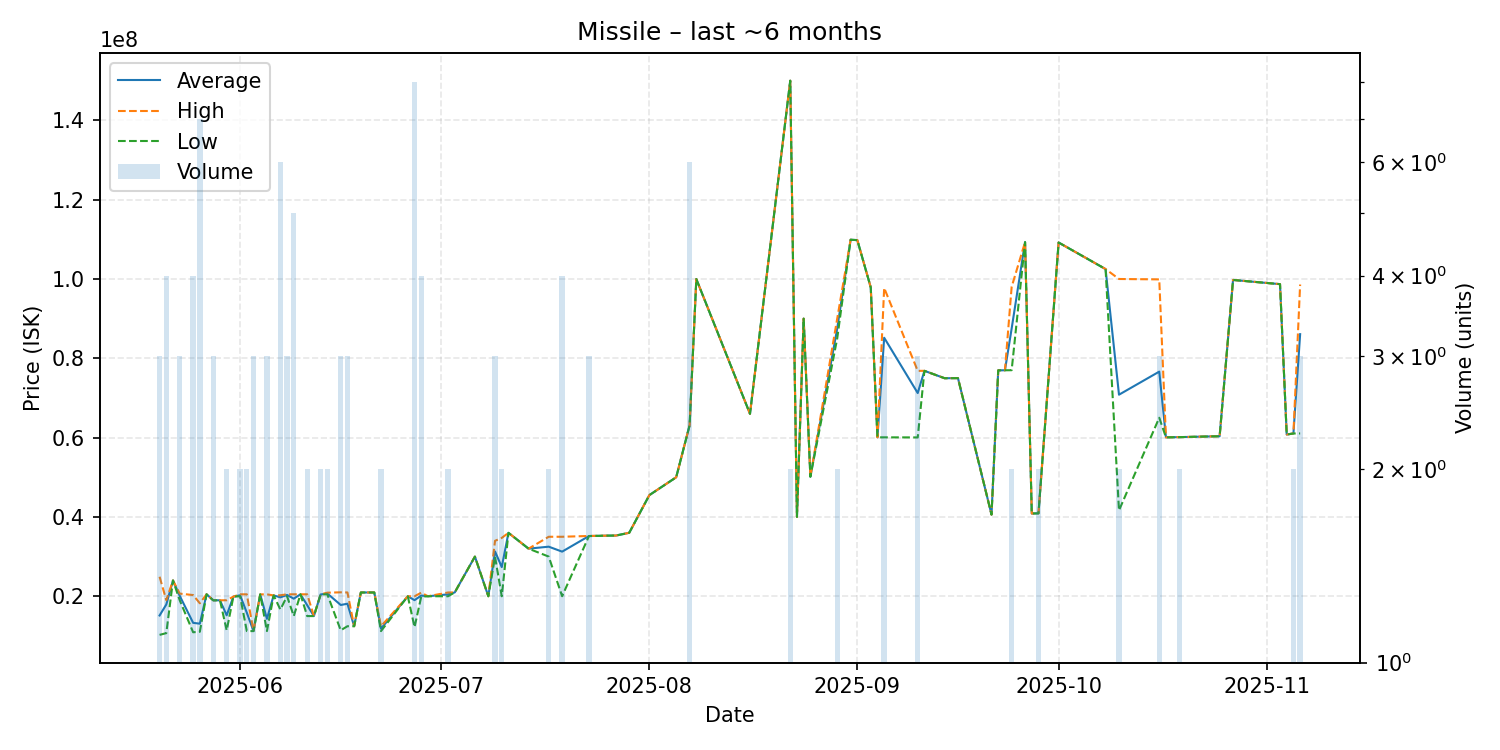

Source data for this figure (header and first rows):
date, average, highest, lowest, order_count, volume
2025-05-20, 15146667, 24920000, 10260000, 3, 3
2025-05-21, 17922500, 19000000, 10700000, 4, 4
2025-05-22, 23980000, 23980000, 23980000, 1, 1
2025-05-23, 20110000, 20665000, 19000000, 3, 3
2025-05-25, 13295000, 20300000, 10920000, 4, 4
2025-05-26, 13082857, 18220000, 11050000, 5, 7
2025-05-27, 20490000, 20490000, 20490000, 1, 1
2025-05-28, 18976667, 18980000, 18970000, 3, 3
2025-05-29, 18980000, 18980000, 18980000, 1, 1
2025-05-30, 15195000, 18990000, 11400000, 2, 2
2025-05-31, 19900000, 19900000, 19900000, 1, 1
2025-06-01, 20245000, 20490000, 20000000, 2, 2
2025-06-02, 15855000, 20490000, 11220000, 2, 2
2025-06-03, 11216667, 11220000, 11210000, 3, 3
2025-06-04, 20470000, 20470000, 20470000, 1, 1
2025-06-05, 14303333, 20480000, 11215000, 3, 3
2025-06-06, 20210000, 20210000, 20210000, 1, 1
2025-06-07, 19723333, 20250000, 16660000, 5, 6
2025-06-08, 20326667, 20490000, 20000000, 2, 3
2025-06-09, 19392000, 20490000, 15000000, 4, 5
2025-06-10, 20490000, 20490000, 20490000, 1, 1
2025-06-11, 17745000, 20490000, 15000000, 2, 2
2025-06-12, 15000000, 15000000, 15000000, 1, 1
2025-06-13, 20445000, 20450000, 20440000, 2, 2
2025-06-14, 20700000, 20900000, 20500000, 2, 2
2025-06-16, 17796667, 20990000, 11410000, 3, 3
2025-06-17, 18116667, 20955000, 12440000, 3, 3
2025-06-18, 12440000, 12440000, 12440000, 1, 1
2025-06-19, 20950000, 20950000, 20950000, 1, 1
2025-06-21, 20950000, 20950000, 20950000, 1, 1
2025-06-22, 11820000, 12430000, 11210000, 2, 2
2025-06-26, 19990000, 19990000, 19990000, 1, 1
2025-06-27, 19016250, 19990000, 12200000, 3, 8
2025-06-28, 20175000, 20900000, 19900000, 3, 4
2025-06-29, 20000000, 20000000, 20000000, 1, 1
2025-07-02, 20475000, 20950000, 20000000, 2, 2
2025-07-03, 20970000, 20970000, 20970000, 1, 1
2025-07-04, 24000000, 24000000, 24000000, 1, 1
2025-07-06, 29990000, 29990000, 29990000, 1, 1
2025-07-08, 20000000, 20000000, 20000000, 1, 1
2025-07-09, 31293333, 33980000, 29950000, 3, 3
2025-07-10, 27355000, 34710000, 20000000, 2, 2
2025-07-11, 35990000, 35990000, 35990000, 1, 1
2025-07-14, 32000000, 32000000, 32000000, 1, 1
2025-07-17, 32500000, 35000000, 30000000, 2, 2
2025-07-19, 31250000, 35000000, 20010000, 4, 4
2025-07-23, 35183333, 35200000, 35175000, 3, 3
2025-07-26, 35290000, 35290000, 35290000, 1, 1
2025-07-27, 35300000, 35300000, 35300000, 1, 1
2025-07-29, 36000000, 36000000, 36000000, 1, 1
2025-08-01, 45500000, 45500000, 45500000, 1, 1
2025-08-05, 50000000, 50000000, 50000000, 1, 1
2025-08-07, 63108333, 63110000, 63100000, 2, 6
2025-08-08, 99990000, 99990000, 99990000, 1, 1
2025-08-16, 66000000, 66000000, 66000000, 1, 1
2025-08-22, 150000000, 150000000, 150000000, 2, 2
2025-08-23, 40010000, 40010000, 40010000, 1, 1
2025-08-24, 90000000, 90000000, 90000000, 1, 1
2025-08-25, 50140000, 50140000, 50140000, 1, 1
2025-08-29, 87500000, 90000000, 85000000, 2, 2
... 29 more rows
